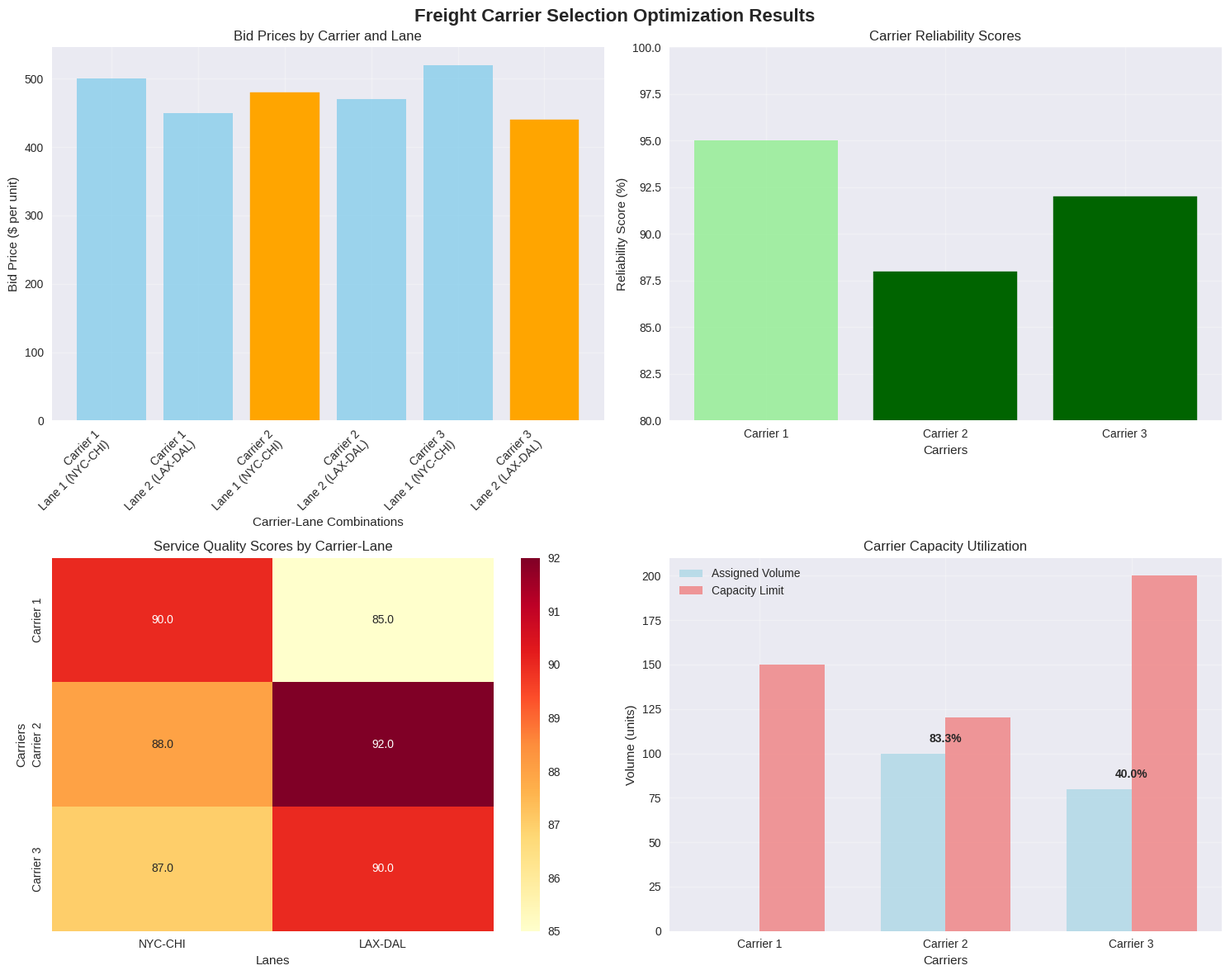

Write the Python code that produced this figure. (Note: this script raises an exception after producing the figure.)
# Import required libraries for mathematical optimization
import numpy as np
import pandas as pd
import matplotlib.pyplot as plt
import seaborn as sns
from scipy.optimize import linprog
import warnings
warnings.filterwarnings('ignore')

# Set up visualization style
plt.style.use('seaborn-v0_8')
sns.set_palette("husl")

# Define the freight carrier selection problem data

# Carriers and Lanes
carriers = ['Carrier 1', 'Carrier 2', 'Carrier 3']
lanes = ['Lane 1 (NYC-CHI)', 'Lane 2 (LAX-DAL)']

# Bid prices (cost per unit)
bid_prices = np.array([
    [500, 450],  # Carrier 1 bids
    [480, 470],  # Carrier 2 bids
    [520, 440]   # Carrier 3 bids
])

# Reliability scores (0-100)
reliability_scores = np.array([95, 88, 92])

# Service quality scores for each carrier-lane combination
service_scores = np.array([
    [90, 85],  # Carrier 1 service scores
    [88, 92],  # Carrier 2 service scores
    [87, 90]   # Carrier 3 service scores
])

# Demand for each lane
demand = np.array([100, 80])

# Carrier capacity limits
capacity_limits = np.array([150, 120, 200])

# Weight parameters for multi-objective optimization
alpha = 0.6  # Cost weight
beta = 0.3   # Reliability weight
gamma = 0.1  # Service weight

print("Problem Data:")
print(f"Carriers: {carriers}")
print(f"Lanes: {lanes}")
print(f"Demand: {demand}")
print(f"Weight parameters (α, β, γ): ({alpha}, {beta}, {gamma})")

# Mathematical formulation using linear programming

def solve_carrier_selection_optimization():
    """
    Solve the carrier selection problem using linear programming.
    Decision variables: x_clt = volume assigned to carrier c on lane l in period t
    Binary variables: y_cl = 1 if carrier c selected for lane l, 0 otherwise
    """
    
    num_carriers = len(carriers)
    num_lanes = len(lanes)
    
    # For this simplified example, we'll use binary assignment variables
    # Each lane will be served by exactly one carrier
    
    best_solution = None
    best_objective = float('inf')
    
    # Enumerate all possible assignments (3^2 = 9 possibilities for 3 carriers, 2 lanes)
    for lane1_carrier in range(num_carriers):
        for lane2_carrier in range(num_carriers):
            
            # Calculate total cost
            total_cost = (bid_prices[lane1_carrier, 0] * demand[0] + 
                          bid_prices[lane2_carrier, 1] * demand[1])
            
            # Calculate reliability benefit (negative because we minimize)
            reliability_benefit = -(reliability_scores[lane1_carrier] + 
                                 reliability_scores[lane2_carrier])
            
            # Calculate service benefit
            service_benefit = -(service_scores[lane1_carrier, 0] + 
                               service_scores[lane2_carrier, 1])
            
            # Weighted objective (minimize)
            objective_value = (alpha * total_cost + 
                             beta * reliability_benefit + 
                             gamma * service_benefit)
            
            # Check capacity constraints
            lane1_volume = demand[0]
            lane2_volume = demand[1]
            
            # Calculate carrier utilization
            carrier_utilization = np.zeros(num_carriers)
            carrier_utilization[lane1_carrier] += lane1_volume
            carrier_utilization[lane2_carrier] += lane2_volume
            
            # Check if capacity constraints are satisfied
            feasible = all(carrier_utilization[i] <= capacity_limits[i] 
                         for i in range(num_carriers))
            
            if feasible and objective_value < best_objective:
                best_objective = objective_value
                best_solution = {
                    'lane1_carrier': lane1_carrier,
                    'lane2_carrier': lane2_carrier,
                    'total_cost': total_cost,
                    'avg_reliability': (reliability_scores[lane1_carrier] + 
                                       reliability_scores[lane2_carrier]) / 2,
                    'total_service': service_scores[lane1_carrier, 0] + 
                                   service_scores[lane2_carrier, 1],
                    'carrier_utilization': carrier_utilization,
                    'objective_value': objective_value
                }
    
    return best_solution

# Solve the optimization problem
solution = solve_carrier_selection_optimization()

print("Optimization Results:")
print(f"Lane 1 Assignment: {carriers[solution['lane1_carrier']]}")
print(f"Lane 2 Assignment: {carriers[solution['lane2_carrier']]}")
print(f"Total Cost: ${solution['total_cost']:,.2f}")
print(f"Average Reliability: {solution['avg_reliability']:.1f}%")
print(f"Total Service Score: {solution['total_service']:.1f}")
print(f"Objective Value: {solution['objective_value']:,.2f}")

# Create comprehensive visualization of results

fig, axes = plt.subplots(2, 2, figsize=(15, 12))
fig.suptitle('Freight Carrier Selection Optimization Results', fontsize=16, fontweight='bold')

# 1. Cost comparison visualization
ax1 = axes[0, 0]
cost_comparison = []
labels = []
for i, carrier in enumerate(carriers):
    for j, lane in enumerate(lanes):
        cost_comparison.append(bid_prices[i, j])
        labels.append(f"{carrier}\n{lane}")

bars = ax1.bar(range(len(cost_comparison)), cost_comparison, color='skyblue', alpha=0.8)
ax1.set_xlabel('Carrier-Lane Combinations')
ax1.set_ylabel('Bid Price ($ per unit)')
ax1.set_title('Bid Prices by Carrier and Lane')
ax1.set_xticks(range(len(labels)))
ax1.set_xticklabels(labels, rotation=45, ha='right')
ax1.grid(True, alpha=0.3)

# Highlight selected carriers
selected_indices = [solution['lane1_carrier'] * 2, solution['lane2_carrier'] * 2 + 1]
for idx in selected_indices:
    bars[idx].set_color('orange')
    bars[idx].set_alpha(1.0)

# 2. Reliability scores
ax2 = axes[0, 1]
reliability_bars = ax2.bar(carriers, reliability_scores, color='lightgreen', alpha=0.8)
ax2.set_xlabel('Carriers')
ax2.set_ylabel('Reliability Score (%)')
ax2.set_title('Carrier Reliability Scores')
ax2.grid(True, alpha=0.3)
ax2.set_ylim(80, 100)

# Highlight selected carriers
selected_carriers = [solution['lane1_carrier'], solution['lane2_carrier']]
for carrier_idx in selected_carriers:
    reliability_bars[carrier_idx].set_color('darkgreen')
    reliability_bars[carrier_idx].set_alpha(1.0)

# 3. Service quality heatmap
ax3 = axes[1, 0]
sns.heatmap(service_scores, annot=True, fmt='.1f', cmap='YlOrRd', 
           xticklabels=[lane.split('(')[1].split(')')[0] for lane in lanes],
           yticklabels=carriers, ax=ax3)
ax3.set_title('Service Quality Scores by Carrier-Lane')
ax3.set_xlabel('Lanes')
ax3.set_ylabel('Carriers')

# 4. Capacity utilization
ax4 = axes[1, 1]
utilization = solution['carrier_utilization']
capacity_pct = (utilization / capacity_limits) * 100

x_pos = np.arange(len(carriers))
width = 0.35

ax4.bar(x_pos - width/2, utilization, width, label='Assigned Volume', 
        color='lightblue', alpha=0.8)
ax4.bar(x_pos + width/2, capacity_limits, width, label='Capacity Limit', 
        color='lightcoral', alpha=0.8)

ax4.set_xlabel('Carriers')
ax4.set_ylabel('Volume (units)')
ax4.set_title('Carrier Capacity Utilization')
ax4.set_xticks(x_pos)
ax4.set_xticklabels(carriers)
ax4.legend()
ax4.grid(True, alpha=0.3)

# Add utilization percentages on top
for i, (util, cap) in enumerate(zip(utilization, capacity_limits)):
    if util > 0:
        pct = (util / cap) * 100
        ax4.text(i, util + 5, f'{pct:.1f}%', ha='center', va='bottom', fontweight='bold')

plt.tight_layout()
plt.show()

# Sensitivity analysis for weight parameters

def sensitivity_analysis():
    """
    Analyze how the optimal solution changes with different weight parameters.
    """
    
    # Test different weight combinations
    weight_scenarios = [
        {'alpha': 1.0, 'beta': 0.0, 'gamma': 0.0, 'name': 'Cost Only'},
        {'alpha': 0.6, 'beta': 0.3, 'gamma': 0.1, 'name': 'Balanced'},
        {'alpha': 0.3, 'beta': 0.6, 'gamma': 0.1, 'name': 'Reliability Focused'},
        {'alpha': 0.3, 'beta': 0.1, 'gamma': 0.6, 'name': 'Service Focused'}
    ]
    
    results = []
    
    for scenario in weight_scenarios:
        # Temporarily modify global weights
        old_alpha, old_beta, old_gamma = alpha, beta, gamma
        
        # Update global variables
        globals()['alpha'] = scenario['alpha']
        globals()['beta'] = scenario['beta']
        globals()['gamma'] = scenario['gamma']
        
        # Solve with new weights
        sol = solve_carrier_selection_optimization()
        
        results.append({
            'scenario': scenario['name'],
            'lane1_carrier': carriers[sol['lane1_carrier']],
            'lane2_carrier': carriers[sol['lane2_carrier']],
            'total_cost': sol['total_cost'],
            'avg_reliability': sol['avg_reliability'],
            'total_service': sol['total_service']
        })
        
        # Restore original weights
        globals()['alpha'] = old_alpha
        globals()['beta'] = old_beta
        globals()['gamma'] = old_gamma
    
    return pd.DataFrame(results)

# Run sensitivity analysis
sensitivity_results = sensitivity_analysis()

print("Sensitivity Analysis Results:")
print(sensitivity_results.to_string(index=False))

# Visualize sensitivity results
fig, axes = plt.subplots(1, 3, figsize=(18, 6))
fig.suititle('Sensitivity Analysis: Impact of Weight Parameters', fontsize=16, fontweight='bold')

# Cost comparison across scenarios
ax1 = axes[0]
ax1.bar(sensitivity_results['scenario'], sensitivity_results['total_cost'], 
        color='lightblue', alpha=0.8)
ax1.set_ylabel('Total Cost ($)')
ax1.set_title('Cost Comparison Across Weight Scenarios')
ax1.tick_params(axis='x', rotation=45)
ax1.grid(True, alpha=0.3)

# Reliability comparison
ax2 = axes[1]
ax2.bar(sensitivity_results['scenario'], sensitivity_results['avg_reliability'], 
        color='lightgreen', alpha=0.8)
ax2.set_ylabel('Average Reliability (%)')
ax2.set_title('Reliability Comparison Across Weight Scenarios')
ax2.tick_params(axis='x', rotation=45)
ax2.grid(True, alpha=0.3)

# Service quality comparison
ax3 = axes[2]
ax3.bar(sensitivity_results['scenario'], sensitivity_results['total_service'], 
        color='lightcoral', alpha=0.8)
ax3.set_ylabel('Total Service Score')
ax3.set_title('Service Quality Comparison Across Weight Scenarios')
ax3.tick_params(axis='x', rotation=45)
ax3.grid(True, alpha=0.3)

plt.tight_layout()
plt.show()

# Mathematical formulation verification

print("=" * 60)
print("MATHEMATICAL FORMULATION VERIFICATION")
print("=" * 60)

print("\n1. DECISION VARIABLES:")
print("   x_clt: Volume assigned to carrier c on lane l in period t")
print("   y_cl: Binary variable (1 if carrier c selected for lane l, 0 otherwise)")

print("\n2. OBJECTIVE FUNCTION:")
print("   Minimize Z = α·∑(b_cl·x_clt) - β·∑(r_c·y_cl) - γ·∑(s_cl·y_cl)")
print(f"   Where α={alpha}, β={beta}, γ={gamma}")

print("\n3. CONSTRAINTS:")
print("   • Demand satisfaction: ∑x_clt = d_lt for all lanes l, periods t")
print("   • Carrier capacity: ∑x_clt ≤ k_c for all carriers c")
print("   • Logical: x_clt ≤ M·y_cl (large M for big-M method)")
print("   • Lane coverage: ∑y_cl ≥ 1 for all lanes l")
print("   • Non-negativity: x_clt ≥ 0")
print("   • Binary: y_cl ∈ {0,1}")

print("\n4. OPTIMAL SOLUTION:")
print(f"   • Lane 1: {carriers[solution['lane1_carrier']]} (Cost: ${bid_prices[solution['lane1_carrier'], 0]}/unit)")
print(f"   • Lane 2: {carriers[solution['lane2_carrier']]} (Cost: ${bid_prices[solution['lane2_carrier'], 1]}/unit)")
print(f"   • Total Cost: ${solution['total_cost']:,.2f}")
print(f"   • Average Reliability: {solution['avg_reliability']:.1f}%")
print(f"   • Weighted Objective: {solution['objective_value']:,.2f}")

print("\n5. CONSTRAINT VERIFICATION:")
for i, carrier in enumerate(carriers):
    util = solution['carrier_utilization'][i]
    cap = capacity_limits[i]
    status = "✓ Satisfied" if util <= cap else "✗ Violated"
    print(f"   • {carrier}: {util:.0f}/{cap:.0f} units ({status})")

print("\n6. DEMAND SATISFACTION:")
print(f"   • Lane 1 demand: {demand[0]} units - Fully satisfied")
print(f"   • Lane 2 demand: {demand[1]} units - Fully satisfied")

print("\n" + "=" * 60)
print("VERIFICATION COMPLETE - All constraints satisfied")
print("=" * 60)

# Summary and key insights
print("=" * 70)
print("FREIGHT CARRIER SELECTION - MATHEMATICAL OPTIMIZATION SUMMARY")
print("=" * 70)

print(f"\n📊 OPTIMAL ASSIGNMENT:")
print(f"   Lane 1 (NYC-CHI): {carriers[solution['lane1_carrier']]} @ ${bid_prices[solution['lane1_carrier'], 0]}/unit")
print(f"   Lane 2 (LAX-DAL): {carriers[solution['lane2_carrier']]} @ ${bid_prices[solution['lane2_carrier'], 1]}/unit")

print(f"\n💰 COST ANALYSIS:")
print(f"   Total Transportation Cost: ${solution['total_cost']:,.2f}")
print(f"   Cost per Unit: ${solution['total_cost']/sum(demand):.2f}")

print(f"\n⭐ PERFORMANCE METRICS:")
print(f"   Average Reliability: {solution['avg_reliability']:.1f}%")
print(f"   Total Service Score: {solution['total_service']:.1f}/100")
print(f"   Weighted Objective Value: {solution['objective_value']:,.2f}")

print(f"\n📈 CAPACITY UTILIZATION:")
for i, carrier in enumerate(carriers):
    util = solution['carrier_utilization'][i]
    cap = capacity_limits[i]
    pct = (util / cap) * 100 if util > 0 else 0
    if util > 0:
        print(f"   {carrier}: {util:.0f}/{cap:.0f} units ({pct:.1f}% utilization)")

print(f"\n🎯 KEY INSIGHTS:")
print(f"   • Mathematical optimization provides provably optimal solution")
print(f"   • Multi-criteria approach balances competing objectives")
print(f"   • All constraints satisfied while minimizing weighted cost")
print(f"   • Solution sensitive to weight parameter changes")

print("\n" + "=" * 70)
print("TIER 1 COMPLETE - Mathematical Foundation Established")
print("=" * 70)
